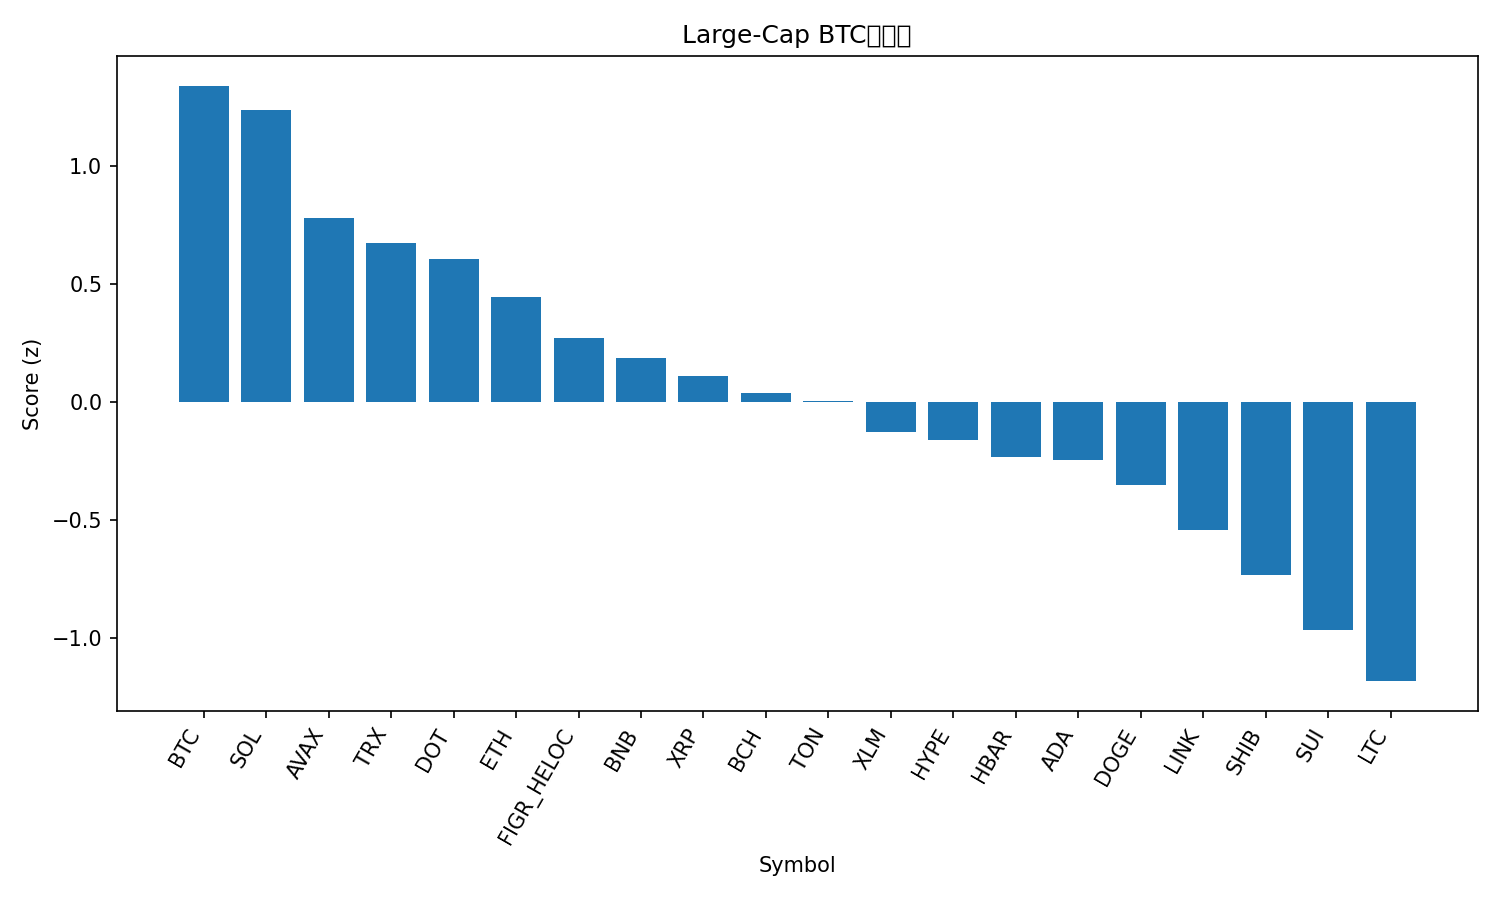

The table this chart was drawn from, first rows:
rank, name, symbol, price_btc, price_usd, pct_1h_btc, pct_24h_btc, pct_7d_btc, market_cap_rank, market_cap_usd, volume_usd, score
1, Bitcoin, BTC, 1.0, 115413, 0.0, 0.0, 0.0, 1, 2298988318708, 43757728900, 1.34
2, Solana, SOL, 0.002041, 235.6, 0.1434, -2.791, 6.638, 6, 127835834077, 9933658428, 1.236
3, Avalanche, AVAX, 0.0002554, 29.48, -0.3012, -0.2933, 13.91, 19, 12449397902, 1166016295, 0.7812
4, TRON, TRX, 2.99e-06, 0.3456, -0.1093, -1.35, 0.9763, 10, 32724031238, 756105686, 0.6735
5, Polkadot, DOT, 3.598e-05, 4.15, 0.1621, -4.597, -0.5412, 34, 6320298929, 313808045, 0.6079
6, Ethereum, ETH, 0.03925, 4531, -0.1494, -2.145, 1.842, 2, 546872317572, 33887926881, 0.4442
7, Figure Heloc, FIGR_HELOC, 8.63e-06, 0.9956, -0.2548, -0.7214, -3.488, 20, 12369407616, 11819223, 0.2736
8, BNB, BNB, 0.007976, 920.7, -0.3117, -1.063, 1.578, 5, 128113450999, 1300936037, 0.1861
9, XRP, XRP, 2.588e-05, 2.99, -0.235, -1.86, -1.936, 3, 178319235408, 5686339073, 0.1122
10, Bitcoin Cash, BCH, 0.005131, 592.2, -0.2857, -1.416, -2.719, 23, 11800195709, 458032394, 0.04039
11, Toncoin, TON, 2.725e-05, 3.15, -0.2563, -2.079, -1.306, 28, 8079046389, 135432798, 0.005231
12, Stellar, XLM, 3.28e-06, 0.3783, -0.1898, -3.316, -1.932, 22, 12043191600, 219901171, -0.1258
13, Hyperliquid, HYPE, 0.0004621, 53.34, -0.3802, -1.515, 0.3206, 16, 14444081935, 544759267, -0.16
14, Hedera, HBAR, 2.04e-06, 0.2349, -0.3019, -2.731, 0.3258, 25, 9960048716, 242243839, -0.2335
15, Cardano, ADA, 7.46e-06, 0.8614, -0.2132, -3.398, -3.037, 11, 31453132079, 2091996398, -0.2424
16, Dogecoin, DOGE, 2.32e-06, 0.2681, -0.3463, -3.978, 10.2, 8, 40433235181, 5338702532, -0.3513
17, Chainlink, LINK, 0.0002034, 23.48, -0.3765, -2.932, -1.168, 13, 15921191248, 893997031, -0.54
18, Shiba Inu, SHIB, 1.1303e-10, 1.305e-05, -0.291, -4.749, -0.8616, 31, 7691244527, 275772521, -0.7313
19, Sui, SUI, 3.044e-05, 3.51, -0.3548, -4.909, -1.341, 18, 12536167004, 1277625984, -0.9648
20, Litecoin, LTC, 0.0009778, 112.9, -0.6206, -2.509, -2.706, 27, 8610029631, 556314712, -1.181
21, Cronos, CRO, 1.98e-06, 0.2288, -0.398, -4.353, -10.32, 30, 7695837006, 68372377, -1.23
